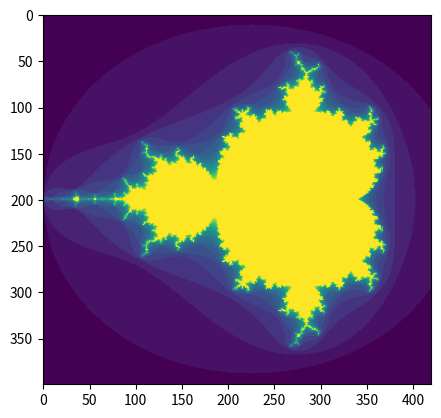

Write the Python code that produced this figure.
import numpy as np
import matplotlib.pyplot as plt

def mandelbrot( h,w, maxit=20 ):
  """Returns an image of the Mandelbrot fractal of size (h,w)."""
  y,x = np.ogrid[ -1.4:1.4:h*1j, -2:0.8:w*1j ]
  c = x+y*1j
  z = c
  divtime = maxit + np.zeros(z.shape, dtype=int)
 
  for i in range(maxit):
    z = z**2 + c
    diverge = z*np.conj(z) > 2**2         # 发散 who is diverging
    div_now = diverge & (divtime==maxit)  # 发散 who is diverging now
    divtime[div_now] = i                  # note when
    z[diverge] = 2                        # avoid diverging too much
 
  return divtime

plt.imshow(mandelbrot(400,420))
plt.show()